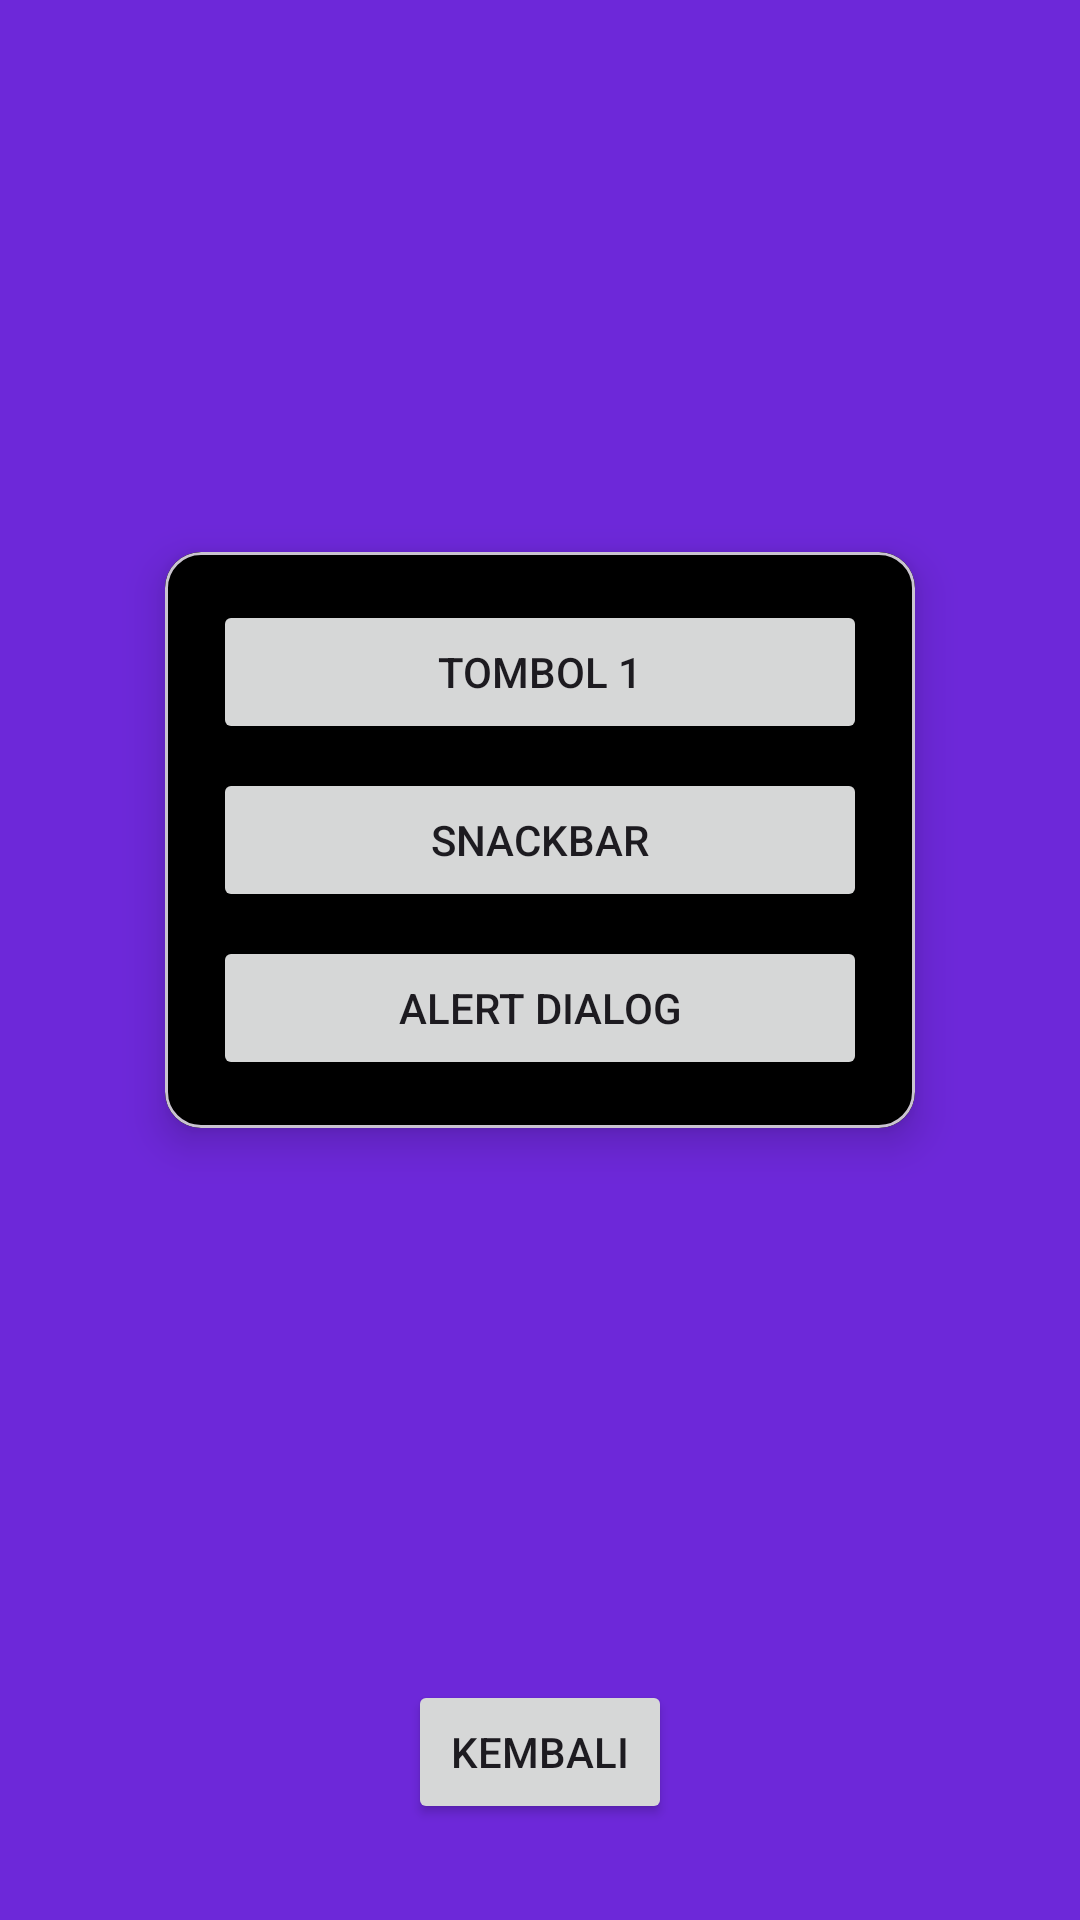

Android layout source for this screen:
<!-- AndroidManifest.xml: application theme Theme.RazerStoreApps -->
<!-- res/layout/activity_fourth.xml -->
<?xml version="1.0" encoding="utf-8"?>
<androidx.constraintlayout.widget.ConstraintLayout xmlns:android="http://schemas.android.com/apk/res/android"
    xmlns:app="http://schemas.android.com/apk/res-auto"
    xmlns:tools="http://schemas.android.com/tools"
    android:id="@+id/main"
    android:layout_width="match_parent"
    android:layout_height="match_parent"
    tools:context=".Home.pertemuan_4.FourthActivity"
    android:background="@color/biru_cantik">

    <com.google.android.material.card.MaterialCardView
        android:layout_width="250dp"
        android:layout_height="wrap_content"
        app:cardCornerRadius="12dp"
        app:cardElevation="8dp"
        app:layout_constraintBottom_toTopOf="@+id/btnKembali"
        app:layout_constraintEnd_toEndOf="parent"
        app:layout_constraintStart_toStartOf="parent"
        app:layout_constraintTop_toTopOf="parent">

        <LinearLayout
            android:layout_width="match_parent"
            android:layout_height="wrap_content"
            android:background="@color/black"
            android:gravity="center"
            android:orientation="vertical"
            android:padding="16dp">

            <Button
                android:id="@+id/btn1"
                android:layout_width="match_parent"
                android:layout_height="wrap_content"
                android:layout_marginBottom="8dp"
                android:text="Tombol 1" />

            <Button
                android:id="@+id/btnSnackBar"
                android:layout_width="match_parent"
                android:layout_height="wrap_content"
                android:layout_marginBottom="8dp"
                android:text="SnackBar" />

            <Button
                android:id="@+id/btnShowAlertDialog"
                android:layout_width="match_parent"
                android:layout_height="wrap_content"
                android:text="Alert Dialog" />

        </LinearLayout>
    </com.google.android.material.card.MaterialCardView>

    <Button
        android:id="@+id/btnKembali"
        android:layout_width="wrap_content"
        android:layout_height="wrap_content"
        android:layout_marginBottom="32dp"
        android:text="kembali"
        app:layout_constraintBottom_toBottomOf="parent"
        app:layout_constraintEnd_toEndOf="parent"
        app:layout_constraintStart_toStartOf="parent" />

</androidx.constraintlayout.widget.ConstraintLayout>
<!-- resources referenced by this layout -->
<resources>
  <color name="biru_cantik">#6D28D9</color>
  <color name="black">#FF000000</color>
  <style name="Theme.RazerStoreApps" parent="Base.Theme.RazerStoreApps" />
  <style name="Base.Theme.RazerStoreApps" parent="Theme.Material3.DayNight.NoActionBar">
          
          <item name="colorPrimary">@color/primary_maroon</item>
          <item name="colorPrimaryDark">@color/primary_maroon_dark</item>
          <item name="colorSecondary">@color/secondary_grey</item>
          <item name="android:windowBackground">@color/bg_light</item>
          
          
          <item name="android:navigationBarColor">@color/white</item>
      </style>
  <color name="primary_maroon">#7C3AED</color>
  <color name="primary_maroon_dark">#5B21B6</color>
  <color name="secondary_grey">#4B5563</color>
  <color name="bg_light">#F9FAFB</color>
  <color name="white">#FFFFFFFF</color>
</resources>
